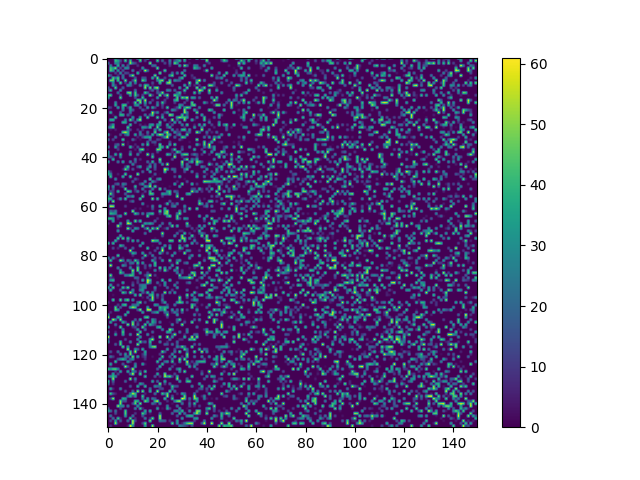

Source data for this figure (header and first rows):
0, 0, 3, 28, 0, 0, 0, 14, 0, 0, 0, 0, 35, 41, 0, 10, 47, 0, 0, 0, 3, 0, 0, 0
0, 0, 0, 42, 35, 14, 0, 45, 0, 43, 0, 0, 0, 47, 0, 11, 0, 0, 0, 0, 45, 0, 22, 0
22, 0, 0, 29, 27, 5, 0, 0, 2, 52, 22, 13, 2, 0, 0, 0, 0, 54, 0, 0, 0, 0, 0, 14
0, 29, 0, 0, 41, 0, 30, 0, 17, 0, 0, 0, 9, 0, 0, 0, 0, 0, 23, 23, 0, 0, 0, 0
0, 42, 34, 52, 0, 15, 0, 32, 29, 0, 0, 0, 0, 0, 34, 0, 0, 0, 0, 0, 50, 0, 0, 0
0, 44, 33, 0, 33, 0, 18, 0, 0, 0, 25, 0, 0, 6, 0, 58, 21, 0, 0, 0, 0, 0, 2, 46
0, 0, 0, 13, 0, 32, 0, 15, 12, 0, 0, 0, 42, 0, 0, 0, 0, 0, 0, 0, 0, 51, 0, 1
38, 16, 0, 0, 9, 0, 24, 0, 0, 26, 52, 0, 0, 0, 0, 0, 0, 0, 0, 51, 0, 0, 0, 0
0, 0, 46, 25, 45, 0, 26, 0, 0, 0, 0, 16, 0, 0, 18, 16, 0, 0, 39, 0, 51, 0, 0, 14
0, 48, 46, 0, 43, 0, 0, 50, 0, 0, 13, 49, 0, 0, 47, 28, 0, 0, 0, 0, 27, 43, 50, 0
0, 0, 28, 0, 0, 48, 0, 9, 0, 34, 0, 29, 0, 0, 0, 0, 0, 0, 15, 0, 0, 43, 0, 0
0, 0, 33, 11, 0, 0, 0, 0, 33, 26, 3, 0, 0, 26, 2, 46, 35, 0, 5, 0, 0, 0, 0, 0
18, 0, 0, 48, 0, 0, 21, 0, 0, 0, 0, 0, 0, 0, 0, 54, 0, 51, 0, 46, 54, 0, 0, 0
10, 41, 0, 0, 0, 31, 0, 0, 0, 0, 0, 24, 0, 0, 0, 0, 0, 6, 21, 0, 15, 0, 0, 0
0, 0, 0, 0, 25, 0, 0, 0, 48, 49, 0, 44, 0, 0, 0, 46, 22, 0, 0, 0, 18, 12, 52, 0
38, 47, 0, 0, 0, 13, 0, 0, 0, 33, 0, 44, 16, 0, 14, 0, 0, 52, 11, 0, 0, 53, 0, 22
33, 0, 0, 0, 0, 51, 0, 0, 0, 0, 0, 17, 0, 0, 44, 0, 0, 0, 0, 0, 36, 0, 0, 0
0, 0, 0, 0, 0, 0, 0, 0, 0, 0, 0, 0, 52, 45, 0, 56, 0, 0, 11, 0, 0, 0, 0, 12
0, 0, 0, 30, 0, 0, 0, 0, 7, 0, 3, 47, 0, 50, 0, 36, 0, 26, 0, 0, 24, 0, 43, 7
0, 0, 0, 38, 0, 0, 43, 44, 0, 0, 0, 30, 33, 0, 0, 19, 0, 0, 0, 0, 30, 0, 13, 0
15, 10, 0, 0, 34, 0, 37, 0, 8, 38, 0, 0, 0, 18, 0, 0, 35, 0, 37, 12, 0, 0, 10, 0
0, 0, 0, 0, 0, 0, 26, 0, 0, 30, 19, 0, 0, 0, 20, 7, 0, 0, 0, 0, 0, 0, 0, 0
0, 37, 0, 0, 0, 20, 0, 0, 0, 24, 0, 0, 0, 0, 0, 0, 0, 0, 56, 11, 29, 0, 0, 11
0, 0, 3, 0, 0, 40, 41, 0, 19, 5, 0, 0, 0, 0, 0, 25, 0, 20, 45, 0, 0, 0, 21, 0
0, 0, 0, 42, 0, 0, 0, 0, 0, 0, 34, 0, 0, 36, 0, 0, 46, 0, 0, 0, 46, 0, 39, 0
0, 39, 41, 1, 0, 0, 0, 27, 0, 49, 16, 0, 35, 54, 0, 0, 0, 0, 0, 1, 0, 0, 0, 23
0, 0, 0, 0, 0, 0, 40, 36, 0, 0, 0, 19, 0, 0, 0, 0, 0, 0, 0, 0, 0, 46, 0, 0
0, 12, 36, 0, 0, 0, 0, 0, 0, 44, 0, 0, 0, 8, 0, 3, 0, 31, 36, 0, 35, 30, 0, 0
17, 32, 46, 0, 0, 0, 0, 0, 47, 0, 0, 0, 0, 0, 33, 30, 16, 44, 0, 0, 48, 0, 0, 0
0, 3, 0, 5, 0, 0, 0, 0, 22, 13, 0, 0, 9, 0, 10, 0, 0, 0, 0, 30, 5, 46, 0, 0
0, 0, 0, 0, 0, 0, 47, 55, 37, 0, 0, 0, 0, 26, 0, 0, 23, 0, 0, 49, 0, 0, 0, 32
32, 2, 0, 0, 0, 14, 0, 18, 34, 0, 0, 38, 0, 24, 9, 0, 12, 0, 40, 0, 34, 54, 43, 0
0, 0, 0, 23, 0, 0, 0, 0, 0, 0, 0, 0, 6, 0, 13, 35, 33, 40, 0, 0, 0, 0, 10, 30
22, 0, 14, 0, 0, 0, 46, 0, 0, 0, 22, 5, 0, 3, 0, 0, 0, 22, 0, 0, 14, 10, 0, 0
0, 0, 0, 0, 0, 0, 0, 0, 3, 0, 0, 0, 0, 0, 0, 0, 24, 0, 14, 17, 0, 0, 0, 0
0, 0, 0, 13, 21, 0, 54, 0, 3, 0, 0, 6, 0, 0, 33, 0, 43, 0, 0, 5, 0, 48, 0, 0
26, 0, 0, 36, 6, 0, 0, 0, 0, 42, 7, 0, 14, 0, 0, 0, 0, 0, 0, 0, 0, 42, 37, 0
0, 0, 0, 0, 11, 0, 0, 0, 0, 0, 0, 5, 0, 40, 51, 0, 3, 0, 0, 0, 51, 46, 0, 0
35, 0, 0, 0, 0, 0, 0, 0, 0, 18, 0, 0, 1, 14, 0, 0, 0, 0, 0, 0, 13, 0, 0, 0
27, 0, 0, 38, 0, 44, 0, 0, 0, 39, 0, 0, 29, 0, 0, 0, 54, 0, 20, 0, 0, 0, 0, 0
25, 18, 5, 0, 0, 27, 0, 0, 0, 0, 0, 0, 0, 0, 0, 0, 0, 0, 44, 0, 0, 0, 0, 0
0, 0, 42, 0, 0, 0, 0, 0, 0, 0, 0, 27, 0, 8, 0, 0, 0, 0, 0, 0, 0, 53, 0, 0
38, 0, 0, 0, 26, 0, 36, 0, 0, 30, 0, 18, 0, 0, 0, 0, 22, 0, 41, 0, 0, 37, 0, 0
0, 0, 0, 0, 0, 0, 0, 0, 0, 0, 30, 2, 0, 0, 0, 0, 0, 19, 0, 20, 0, 0, 31, 0
0, 0, 0, 0, 0, 0, 0, 11, 46, 0, 0, 0, 16, 35, 0, 0, 9, 37, 0, 21, 0, 0, 0, 0
0, 0, 0, 0, 0, 0, 5, 51, 20, 0, 17, 0, 0, 0, 0, 0, 38, 0, 0, 15, 0, 0, 0, 59
33, 9, 0, 0, 0, 0, 0, 0, 0, 0, 0, 0, 0, 0, 21, 0, 0, 39, 0, 0, 0, 0, 0, 45
37, 30, 0, 0, 5, 0, 0, 47, 0, 0, 0, 0, 54, 0, 0, 0, 0, 0, 0, 18, 0, 1, 0, 0
0, 43, 0, 0, 0, 0, 41, 0, 0, 47, 0, 0, 0, 0, 0, 0, 0, 0, 4, 0, 0, 0, 0, 0
0, 0, 0, 30, 0, 0, 0, 0, 0, 0, 0, 18, 6, 0, 0, 0, 0, 47, 0, 0, 22, 36, 0, 0
0, 0, 0, 0, 0, 0, 0, 0, 0, 0, 20, 0, 0, 0, 0, 30, 0, 0, 33, 13, 3, 0, 0, 0
0, 0, 0, 14, 22, 0, 28, 21, 0, 0, 0, 0, 0, 15, 32, 0, 0, 39, 0, 0, 0, 0, 1, 0
37, 0, 31, 0, 0, 4, 15, 0, 0, 0, 0, 41, 0, 0, 0, 34, 20, 53, 0, 46, 3, 0, 0, 0
26, 0, 16, 0, 0, 0, 0, 51, 0, 0, 0, 15, 0, 0, 28, 0, 0, 0, 30, 0, 0, 50, 0, 15
0, 15, 9, 0, 41, 0, 0, 0, 48, 37, 0, 7, 25, 0, 0, 12, 0, 41, 0, 0, 0, 0, 0, 0
0, 50, 10, 0, 0, 0, 0, 20, 0, 0, 0, 0, 0, 0, 6, 0, 0, 45, 43, 0, 0, 0, 36, 30
27, 0, 12, 0, 0, 0, 0, 0, 33, 18, 35, 0, 0, 0, 47, 0, 0, 0, 0, 0, 0, 0, 11, 0
41, 40, 0, 0, 7, 34, 0, 45, 0, 0, 0, 0, 0, 44, 0, 0, 0, 0, 52, 0, 44, 0, 0, 0
21, 0, 52, 0, 0, 0, 0, 0, 0, 10, 23, 0, 0, 0, 0, 0, 0, 0, 0, 0, 0, 0, 0, 0
0, 0, 0, 0, 0, 0, 0, 0, 0, 0, 0, 0, 0, 0, 31, 0, 0, 0, 0, 0, 0, 0, 0, 4
0, 55, 52, 0, 0, 0, 0, 11, 0, 0, 0, 0, 0, 0, 0, 0, 5, 0, 27, 0, 0, 43, 0, 0
... 89 more rows
